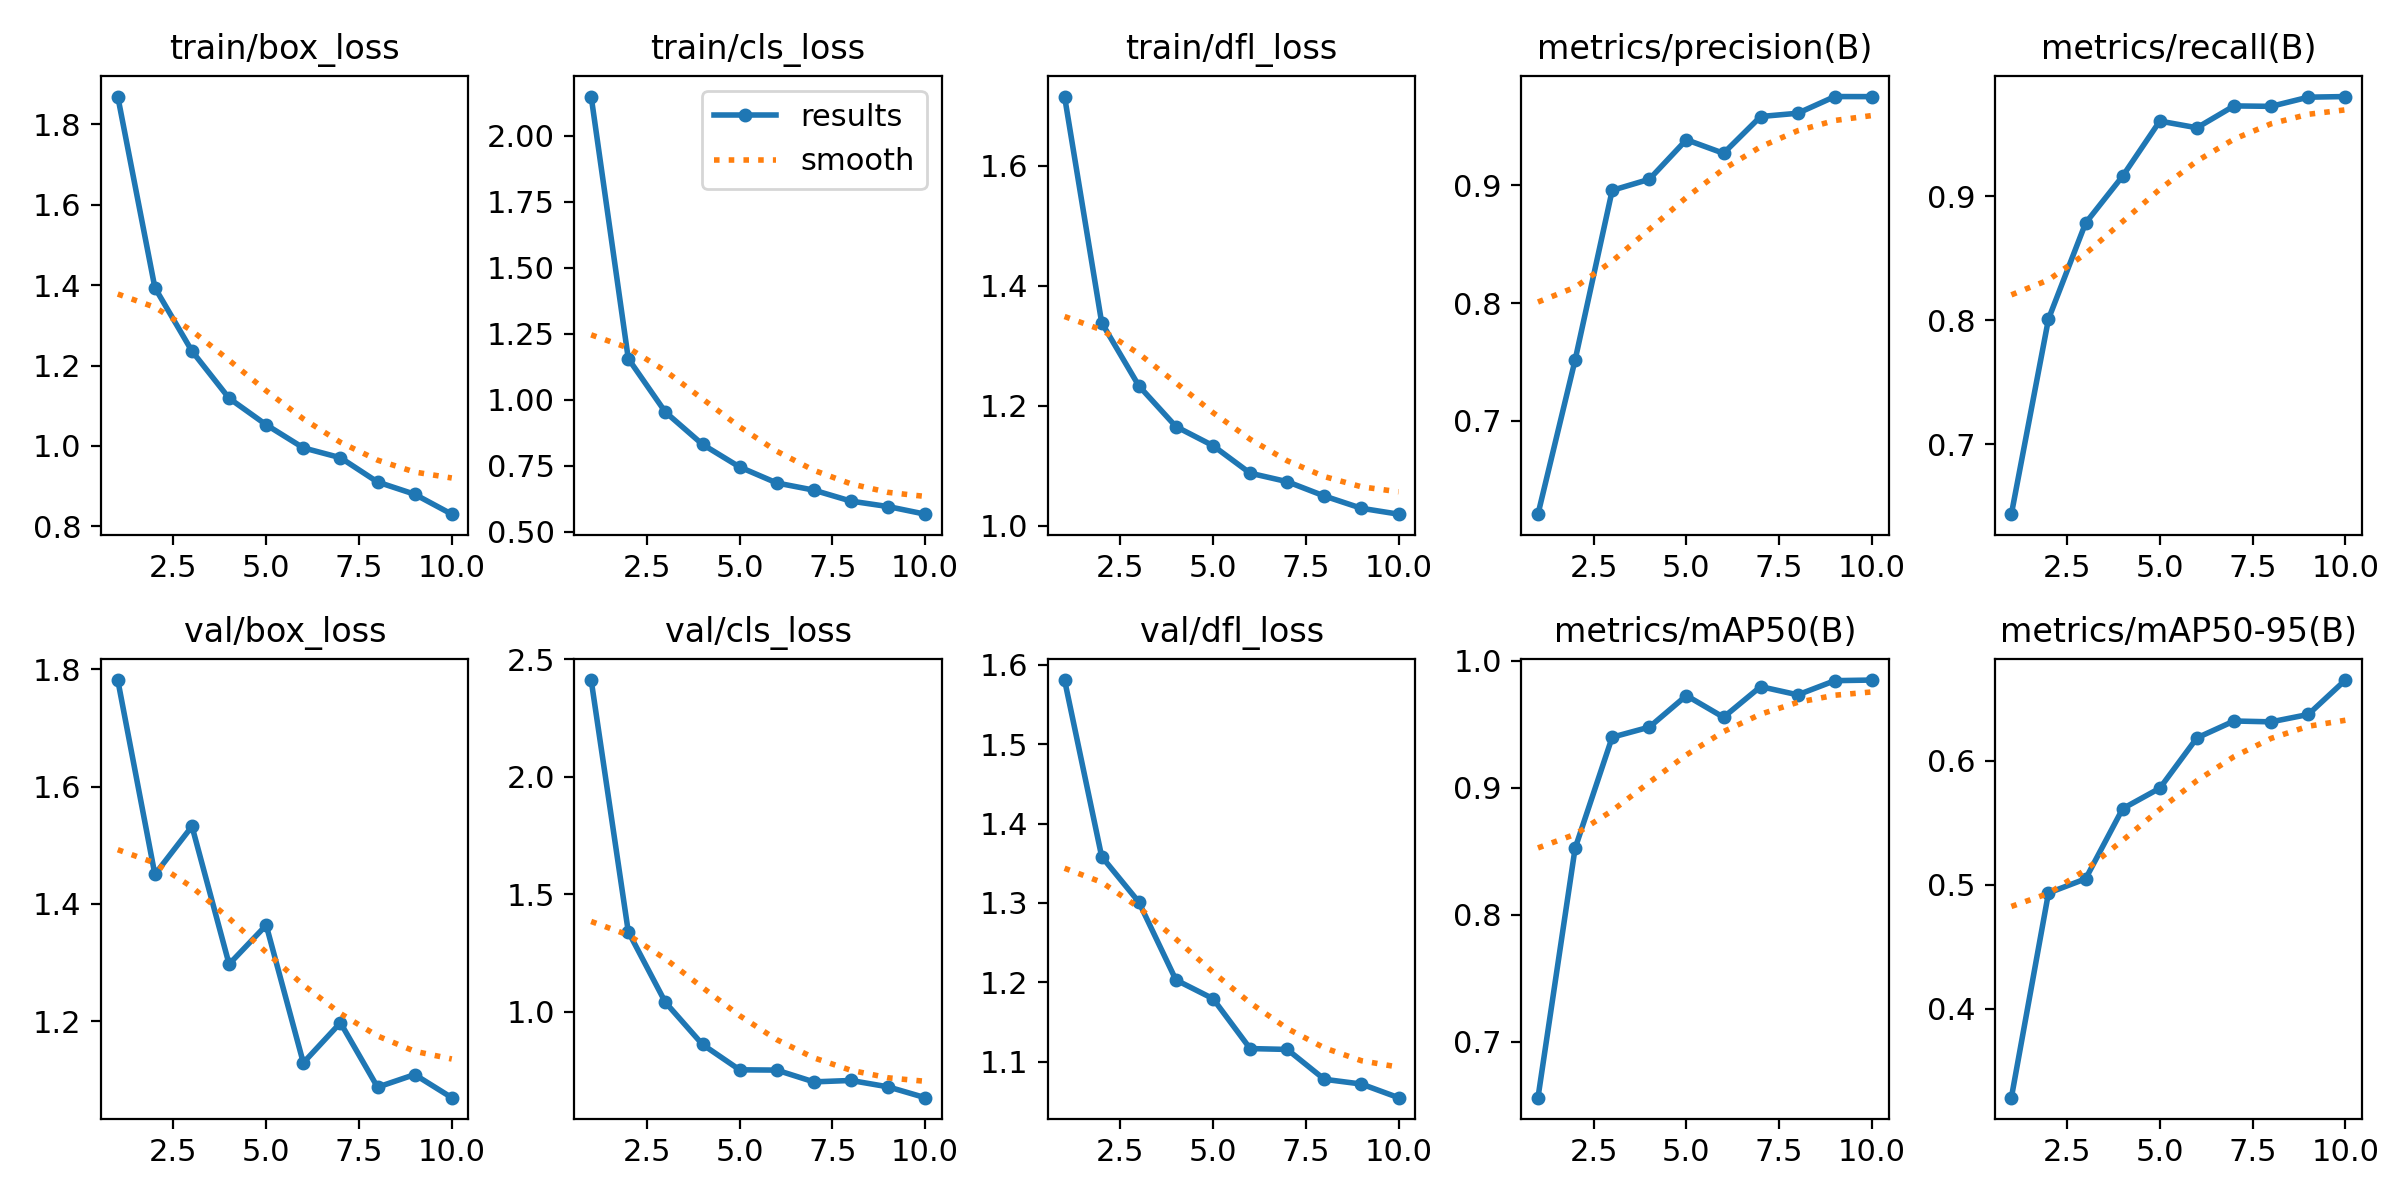

Data behind this chart, as committed beside it:
epoch, time, train/box_loss, train/cls_loss, train/dfl_loss, metrics/precision(B), metrics/recall(B), metrics/mAP50(B), metrics/mAP50-95(B), val/box_loss, val/cls_loss, val/dfl_loss, lr/pg0, lr/pg1, lr/pg2
1, 515.8, 1.869, 2.148, 1.715, 0.6209, 0.6435, 0.6562, 0.3284, 1.781, 2.412, 1.581, 0.06756, 0.0003277, 0.0003277
2, 1025, 1.394, 1.156, 1.338, 0.7517, 0.801, 0.8524, 0.4935, 1.45, 1.34, 1.358, 0.03454, 0.000645, 0.000645
3, 1531, 1.236, 0.9536, 1.233, 0.8958, 0.8784, 0.9399, 0.5049, 1.532, 1.039, 1.301, 0.001465, 0.0009003, 0.0009003
4, 2041, 1.119, 0.8313, 1.165, 0.9052, 0.9164, 0.9478, 0.5615, 1.297, 0.8599, 1.203, 0.000796, 0.000796, 0.000796
5, 2562, 1.053, 0.7456, 1.134, 0.9388, 0.9607, 0.9726, 0.578, 1.364, 0.752, 1.179, 0.000658, 0.000658, 0.000658
6, 3069, 0.9951, 0.6853, 1.088, 0.9273, 0.9553, 0.9556, 0.6186, 1.129, 0.7507, 1.117, 0.000505, 0.000505, 0.000505
7, 3582, 0.9706, 0.6581, 1.074, 0.9585, 0.973, 0.9797, 0.6322, 1.198, 0.7006, 1.115, 0.000352, 0.000352, 0.000352
8, 4095, 0.9101, 0.6165, 1.05, 0.9613, 0.9726, 0.9732, 0.6315, 1.088, 0.7066, 1.078, 0.000214, 0.000214, 0.000214
9, 4609, 0.8796, 0.5959, 1.029, 0.9755, 0.98, 0.9844, 0.6375, 1.109, 0.6795, 1.072, 0.0001045, 0.0001045, 0.0001045
10, 5118, 0.8301, 0.5671, 1.019, 0.9754, 0.9805, 0.9849, 0.6652, 1.07, 0.6333, 1.055, 3.4227e-05, 3.4227e-05, 3.4227e-05
